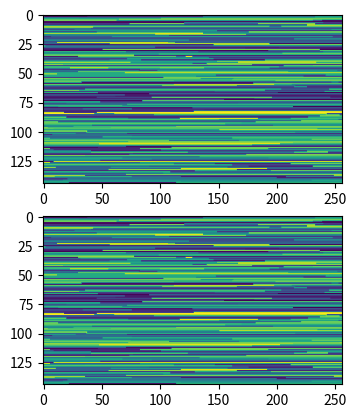

Write the Python code that produced this figure.
import numpy as np

def rle_compress(arr: np.ndarray) -> np.ndarray:
    """RLE Compression, credits:
    https://stackoverflow.com/questions/1066758/find-length-of-sequences-of-identical-values-in-a-numpy-array-run-length-encodi/32681075#32681075
    """
    n = len(arr)
    if n == 0:
        return (None, None, None)
    else:
        y = arr[1:] != arr[:-1]
    i = np.append(np.where(y), n - 1)
    z = np.diff(np.append(-1, i))
    p = np.cumsum(np.append(0, z))[:-1]
    return(z, p, arr[i])

def rle_decompress(len_arr: np.ndarray, pos_arr: np.ndarray, elements: np.ndarray, arr_configs: dict) -> np.ndarray:
    """RLE Decompression"""
    sum_lengths = len_arr.sum()
    run_indices = np.repeat(np.arange(len(len_arr)), len_arr)

    # Compute indices using vectorized operations
    cumulative_starts = np.concatenate([
        np.array([0], dtype=np.uint8),
        np.cumsum(len_arr, axis=0)[:-1]
    ])
    offsets = np.arange(sum_lengths) - cumulative_starts[run_indices]
    indices = np.repeat(pos_arr, len_arr) + offsets

    # Create values and assign to output tensor
    values = np.repeat(elements, len_arr)
    arr_reconstructed = np.empty(**arr_configs)
    arr_reconstructed[indices] = values
    return arr_reconstructed

if __name__ == "__main__":
    import time
    import random
    import matplotlib.pyplot as plt

    # Prepare test data
    np.random.seed(round(time.time()))
    lengths = np.random.randint(5, 256, 7373)
    arr = np.concatenate([[random.randrange(0, 256)] * i for i in lengths], dtype=np.uint8, casting="unsafe")[:36864]
    
    # Compress
    t = time.time()
    length_tensor, pos_tensor, elements_tensor = rle_compress(arr)
    print(f"RLE-C latency: {round((time.time() - t) * 1000000)} μs")
    t = time.time()
    arr_reconstructed = rle_decompress(length_tensor, pos_tensor, elements_tensor, arr_configs=dict(
        dtype=arr.dtype, shape=arr.shape)
    )
    print(f"RLE-D latency: {round((time.time() - t) * 1000000)} μs")
    print(f"Correctness: {np.all(arr == arr_reconstructed)}")
    size = (144, 256)
    plt.subplot(211)
    plt.imshow(arr.reshape(size))
    plt.subplot(212)
    plt.imshow(arr_reconstructed.reshape(size))
    plt.show()
